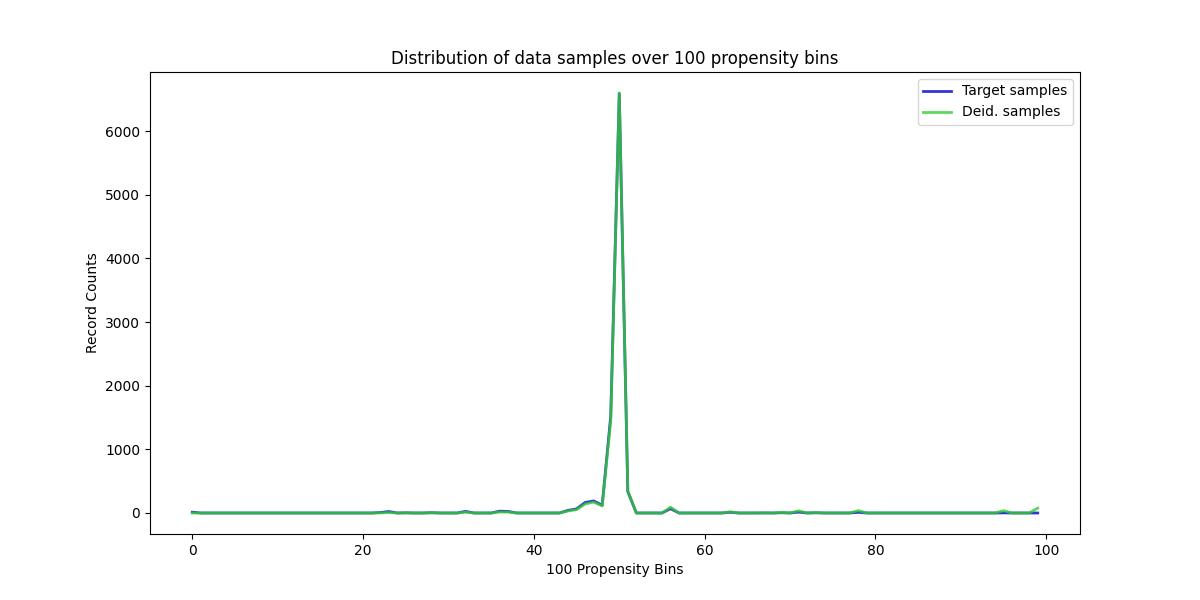

Source data for this figure (header and first rows):
, Target samples, Deid. samples
0, 13, 0
1, 0, 0
2, 0, 0
3, 0, 0
4, 0, 0
5, 0, 0
6, 0, 0
7, 0, 0
8, 0, 0
9, 0, 0
10, 0, 0
11, 0, 0
12, 0, 0
13, 0, 0
14, 0, 0
15, 0, 0
16, 0, 0
17, 0, 0
18, 0, 0
19, 0, 0
20, 0, 0
21, 0, 0
22, 7, 2
23, 23, 7
24, 0, 0
25, 3, 1
26, 0, 0
27, 0, 0
28, 5, 2
29, 0, 0
30, 0, 0
31, 0, 0
32, 25, 12
33, 0, 0
34, 0, 0
35, 0, 0
36, 29, 16
37, 24, 14
38, 0, 0
39, 0, 0
40, 0, 0
41, 0, 0
42, 0, 0
43, 0, 0
44, 41, 32
45, 65, 53
46, 165, 142
47, 190, 171
48, 122, 111
49, 1522, 1453
50, 6591, 6599
51, 337, 346
52, 0, 0
53, 0, 0
54, 0, 0
55, 0, 0
56, 68, 91
57, 0, 0
58, 0, 0
59, 0, 0
... 40 more rows
